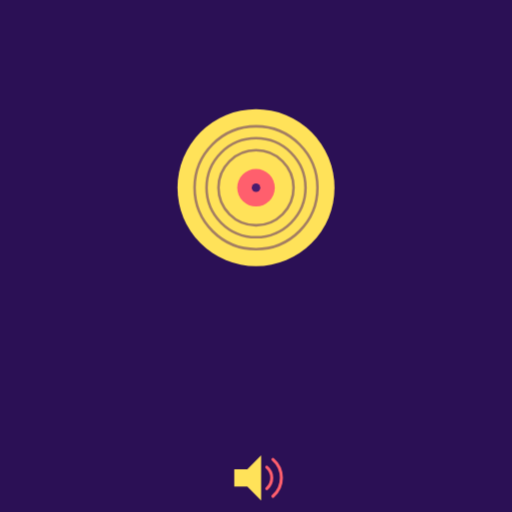
t = 0.00 s
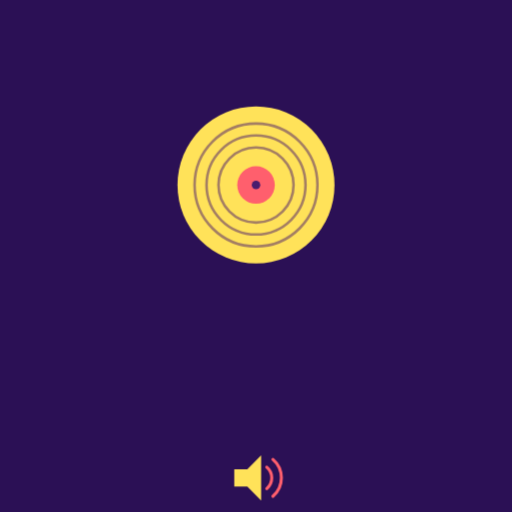
t = 0.15 s
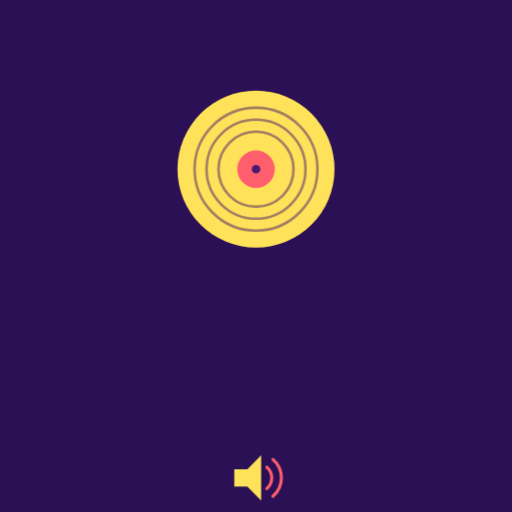
t = 0.45 s
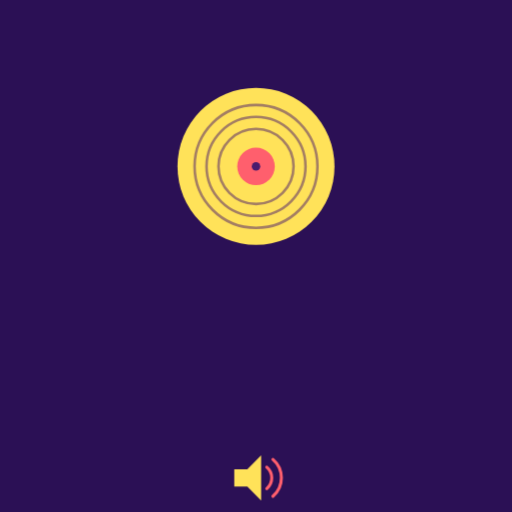
t = 0.60 s
t = 0.75 s: frame unchanged from t = 0.45 s, image omitted
t = 1.05 s: frame unchanged from t = 0.15 s, image omitted

The animated SVG that drew these frames (rendered in a browser with its animation timeline set to each time). Animation: 1 CSS @keyframes rule; one cycle of 1.20 s, repeats indefinitely.

<?xml version="1.0" encoding="UTF-8"?>
<svg xmlns="http://www.w3.org/2000/svg" viewBox="0 0 120 120" data-name="08d8944c7581-17896000479057228">
<style>
.c0{animation:k_derivar 1.2s ease-in-out infinite}
@keyframes k_derivar{0%,100%{transform:translateY(2px)}50%{transform:translateY(-3px)}}
</style>
<rect width="120" height="120" fill="#2b1055"/>
<g id="capa-0-protagonista" transform="translate(60,42)" data-rol="protagonista" data-gesto="derivar" data-ritmo="1.2s" data-figura="vinilo"><title>protagonista - vinilo</title><g class="c0"><g transform="scale(20)"><circle r=".92" fill="#ffe259"/><circle r="0.72" fill="none" stroke="#4a1c6e" stroke-width=".03" opacity=".5"/><circle r="0.58" fill="none" stroke="#4a1c6e" stroke-width=".03" opacity=".5"/><circle r="0.44" fill="none" stroke="#4a1c6e" stroke-width=".03" opacity=".5"/><circle r=".22" fill="#ff5f6d"/><circle r=".05" fill="#4a1c6e"/></g></g></g>
<g id="capa-1-marca" transform="translate(60,112)" data-rol="marca" data-gesto="quieto" data-ritmo="4s" data-figura="bocina"><title>marca - bocina</title><g class="c1"><g transform="scale(6)"><path d="M-.85,-.34 H-.34 L.20,-.88 V.88 L-.34,.34 H-.85 Z" fill="#ffe259"/><path d="M.42,-.42 a.55,.55 0 0 1 0,.84" fill="none" stroke="#ff5f6d" stroke-width=".12" stroke-linecap="round"/><path d="M.66,-.72 a.95,.95 0 0 1 0,1.44" fill="none" stroke="#ff5f6d" stroke-width=".12" stroke-linecap="round"/></g></g></g>
</svg>
